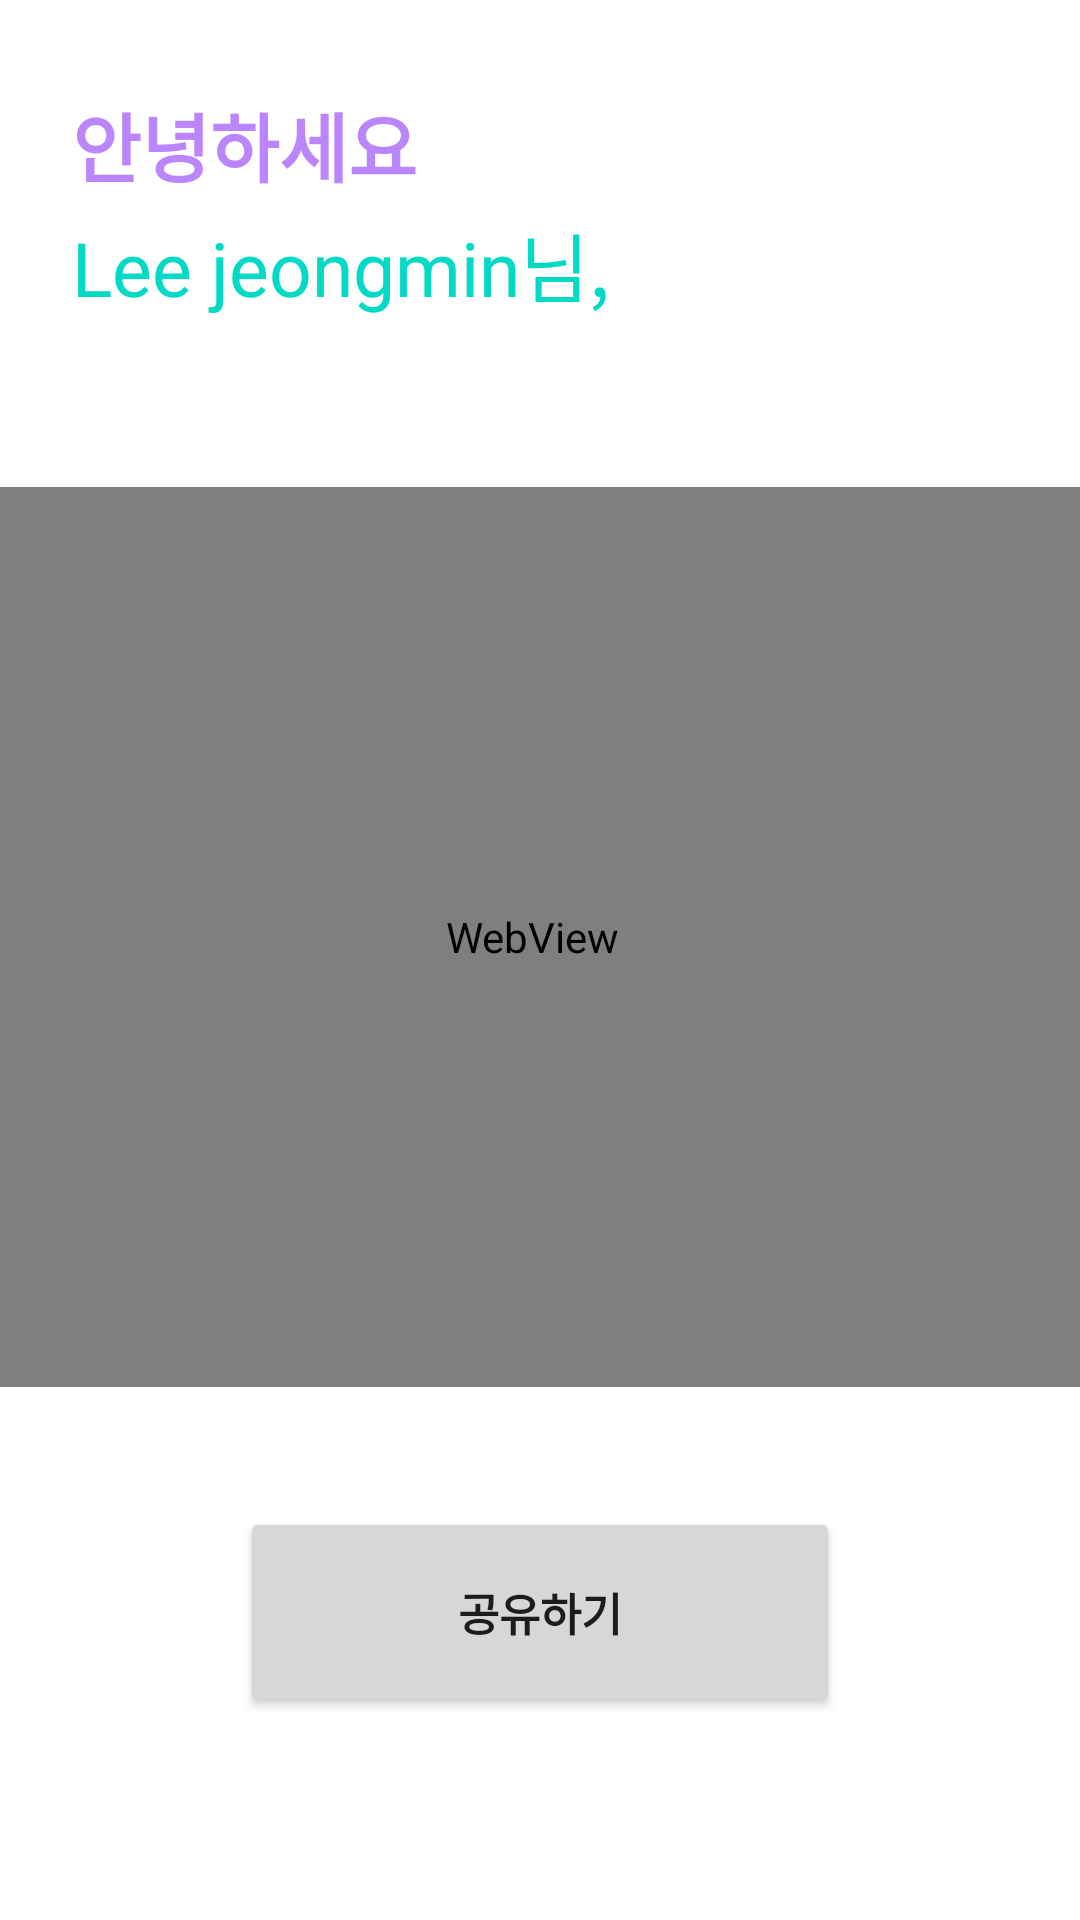

Write the Android layout XML for this screen, with the resource values it uses.
<!-- AndroidManifest.xml: application theme Theme.GithubUI -->
<!-- res/layout/mypage_main.xml -->
<?xml version="1.0" encoding="utf-8"?>
<androidx.constraintlayout.widget.ConstraintLayout xmlns:android="http://schemas.android.com/apk/res/android"
    xmlns:app="http://schemas.android.com/apk/res-auto"
    xmlns:tools="http://schemas.android.com/tools"
    android:layout_width="match_parent"
    android:layout_height="match_parent"
    tools:ignore="ExtraText">

    <LinearLayout
        android:id="@+id/linearLayout"
        android:layout_width="match_parent"
        android:layout_height="match_parent"
        android:orientation="vertical">

    </LinearLayout>

    //두번째 화면입니다.

    <TextView
        android:id="@+id/name"
        android:layout_width="wrap_content"
        android:layout_height="wrap_content"
        android:layout_marginStart="24dp"
        android:layout_marginTop="30dp"
        android:text="안녕하세요"
        android:textColor="@color/purple_200"
        android:textSize="25sp"
        android:textStyle="bold"
        app:layout_constraintStart_toStartOf="parent"
        app:layout_constraintTop_toTopOf="parent" />

    <TextView
        android:id="@+id/name2"
        android:layout_width="match_parent"
        android:layout_height="wrap_content"
        android:layout_marginStart="24dp"
        android:layout_marginTop="70dp"
        android:text="Lee jeongmin님,"
        android:textColor="@color/teal_200"
        android:textSize="25sp"
        app:layout_constraintStart_toStartOf="parent"
        app:layout_constraintTop_toTopOf="parent" />

    <WebView
        android:id="@+id/webView"
        android:layout_width="400dp"
        android:layout_height="300dp"
        android:layout_marginStart="10dp"
        android:layout_marginTop="96dp"
        android:layout_marginEnd="10dp"
        app:layout_constraintEnd_toEndOf="parent"
        app:layout_constraintHorizontal_bias="0.555"
        app:layout_constraintStart_toStartOf="parent"
        app:layout_constraintTop_toBottomOf="@+id/name" />

    <Button
        android:id="@+id/button"
        android:layout_width="200dp"
        android:layout_height="70dp"
        android:layout_marginStart="50dp"
        android:layout_marginTop="40dp"
        android:layout_marginEnd="50dp"
        android:text="공유하기"
        android:textSize="15sp"
        android:textStyle="bold"
        app:layout_constraintEnd_toEndOf="parent"
        app:layout_constraintStart_toStartOf="parent"
        app:layout_constraintTop_toBottomOf="@+id/webView"
        tools:ignore="MissingConstraints" />

</androidx.constraintlayout.widget.ConstraintLayout>
<!-- resources referenced by this layout -->
<resources>
  <style name="Theme.GithubUI" parent="Theme.MaterialComponents.DayNight.DarkActionBar">
          
          <item name="colorPrimary">@color/purple_500</item>
          <item name="colorPrimaryVariant">@color/purple_700</item>
          <item name="colorOnPrimary">@color/white</item>
          
          <item name="colorSecondary">@color/teal_200</item>
          <item name="colorSecondaryVariant">@color/teal_700</item>
          <item name="colorOnSecondary">@color/black</item>
          
          <item name="android:statusBarColor">?attr/colorPrimaryVariant</item>
          
      </style>
  <!-- not gathered from this repository: default colours our renderer supplied (Android Studio template values) -->
  <color name="purple_200">#FFBB86FC</color>
  <color name="purple_500">#FF6200EE</color>
  <color name="purple_700">#FF3700B3</color>
  <color name="teal_200">#FF03DAC5</color>
  <color name="teal_700">#FF018786</color>
  <color name="black">#FF000000</color>
  <color name="white">#FFFFFFFF</color>
</resources>
